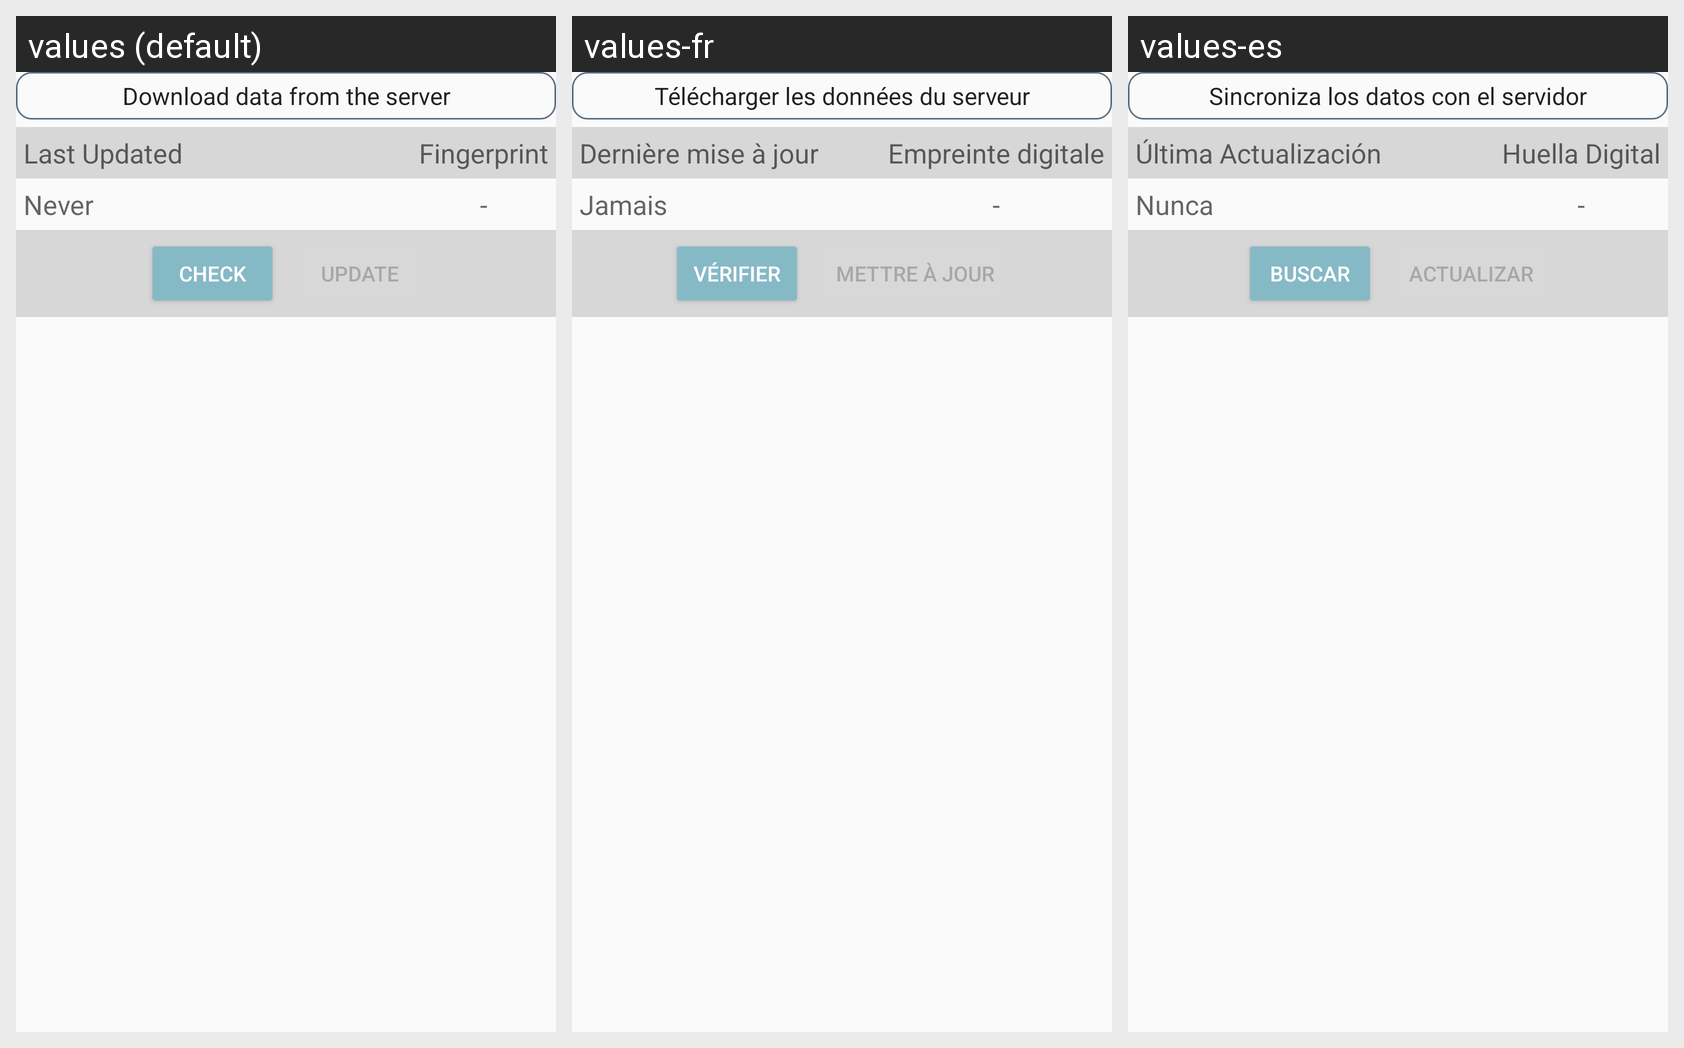

The Android screen above is rendered under several locales of the same app. Produce the string resources it draws, with the default and per-locale values.
Android screen res/layout/sync_database_fragment.xml rendered under 3 locales, left to right: values (default), values-fr, values-es. Device: Nexus 5 (rendered at 1080×1920; each locale shown at half size, 540×960, under a caption strip naming it); theme AppTheme.
Strings drawn on this screen, with the default value and each locale's value (text and hints the layout hard-codes, and strings that could not be matched under every locale, appear in the picture but are not listed):

sync_database_description
  values: Download data from the server
  values-fr: Télécharger les données du serveur
  values-es: Sincroniza los datos con el servidor

sync_database_column_updated
  values: Last Updated
  values-fr: Dernière mise à jour
  values-es: Última Actualización

sync_database_column_fingerprint
  values: Fingerprint
  values-fr: Empreinte digitale
  values-es: Huella Digital

sync_database_updated_never
  values: Never
  values-fr: Jamais
  values-es: Nunca

sync_database_no_fingerprint
  values: -
  values-fr: -  [not translated; the default value is used]
  values-es: -  [not translated; the default value is used]

sync_database_button_check
  values: Check
  values-fr: Vérifier
  values-es: Buscar

sync_database_button_update
  values: Update
  values-fr: Mettre à jour
  values-es: Actualizar
